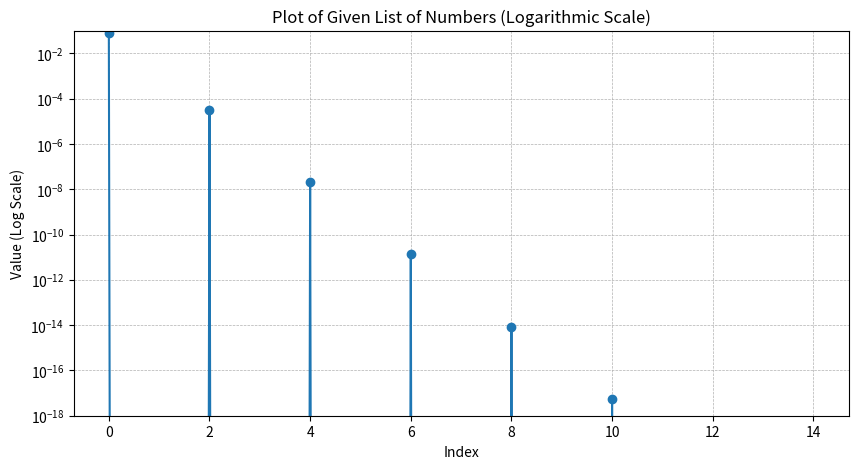

Source code (Python):
# Plotting the numbers with a logarithmic scale on the y-axis including all values (using absolute values)
from matplotlib import pyplot as plt

import matplotlib.pyplot as plt

# List of numbers
numbers = [0.08333333333333333, -0.0013888888888888874, 3.3068783068782915e-05, -8.267195767195603e-07, 
           2.0876756987866386e-08, -5.284190138685735e-10, 1.3382536530666791e-11, -3.3896802963044296e-13, 
           8.586062056093802e-15, -2.1748686983715528e-16, 5.509002826470406e-18, 0, 0, 0, 0]



plt.figure(figsize=(10, 5))
plt.plot(numbers, marker='o', linestyle='-')
plt.yscale('log')
plt.ylim(1e-18, 1e-1)  # Adjusting the y-axis limits to include the range of the data
plt.title('Plot of Given List of Numbers (Logarithmic Scale)')
plt.xlabel('Index')
plt.ylabel('Value (Log Scale)')
plt.grid(True, which='both', linestyle='--', linewidth=0.5)
plt.show()
